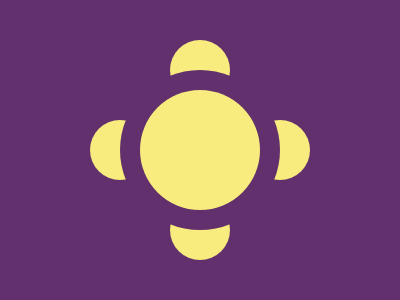

Write the HTML and CSS that draws this image.

<div class="center"></div>
<div class="disc"></div>
<div class="s1"></div>
<div class="s2"></div>
<div class="s3"></div>
<div class="s4"></div>
<style>
  body {
    margin: 0;
    background: #62306D;
  }
  .center {
    z-index: 4;
    position: absolute;
    width: 120px;
    height: 120px;
    border-radius: 60px;
    background: #F7EC7D;
    margin-left: 140px;
    margin-top: 90px;
  }
  .s1, .s2, .s3, .s4 {
    position: absolute;
    width: 60px;
    height: 60px;
    margin-top: 40px;
    margin-left: 170px;
    border-radius: 30px;
    background: #F7EC7D;
  }
  .s2 {
    margin-top: 200px;
  }
  .s3 {
    margin-top: 120px;
    margin-left: 90px;
  }
  .s4 {
    margin-top: 120px;
    margin-left: 250px;
  }
  .disc {
    z-index: 2;
    position: absolute;
    width: 160px;
    height: 160px;
    margin-top: 70px;
    margin-left: 120px;
    border-radius: 80px;
    background: #62306D;
  }
</style>

<!-- OBJECTIVE -->
<!-- Write HTML/CSS in this editor and replicate the given target image in the least code possible. What you write here, renders as it is -->

<!-- SCORING -->
<!-- The score is calculated based on the number of characters you use (this comment included :P) and how close you replicate the image. Read the FAQS (https://cssbattle.dev/faqs) for more info. -->

<!-- IMPORTANT: remove the comments before submitting -->